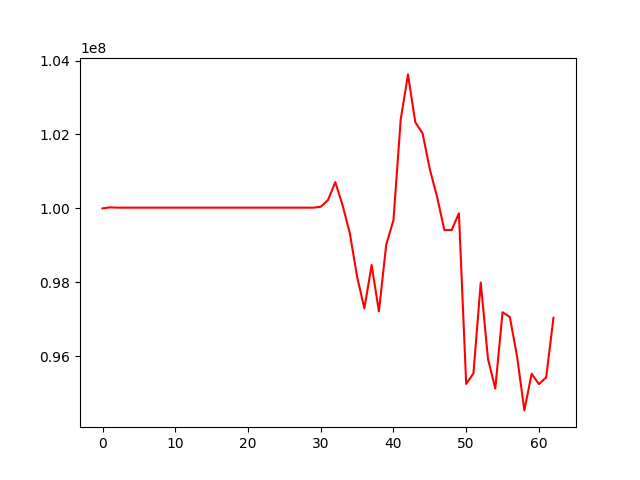

The table this chart was drawn from, first rows:
, 0
0, 100000000
1, 100027369
2, 100019849
3, 100019849
4, 100019849
5, 100019849
6, 100019849
7, 100019849
8, 100019849
9, 100019849
10, 100019849
11, 100019849
12, 100019849
13, 100019849
14, 100019849
15, 100019849
16, 100019849
17, 100019849
18, 100019849
19, 100019849
20, 100019849
21, 100019849
22, 100019849
23, 100019849
24, 100019849
25, 100019849
26, 100019849
27, 100019849
28, 100019849
29, 100019849
30, 100044257
31, 100225665
32, 100710981
33, 100089166
34, 99328752
35, 98153424
36, 97291493
37, 98468821
38, 97213470
39, 99013584
40, 99682624
41, 102406200
42, 103625501
43, 102333455
44, 102030708
45, 101061222
46, 100311702
47, 99413097
48, 99413097
49, 99868549
50, 95248390
51, 95538025
52, 97993381
53, 95924977
54, 95123243
55, 97189812
56, 97061572
57, 95990309
58, 94534191
59, 95526183
... 3 more rows
